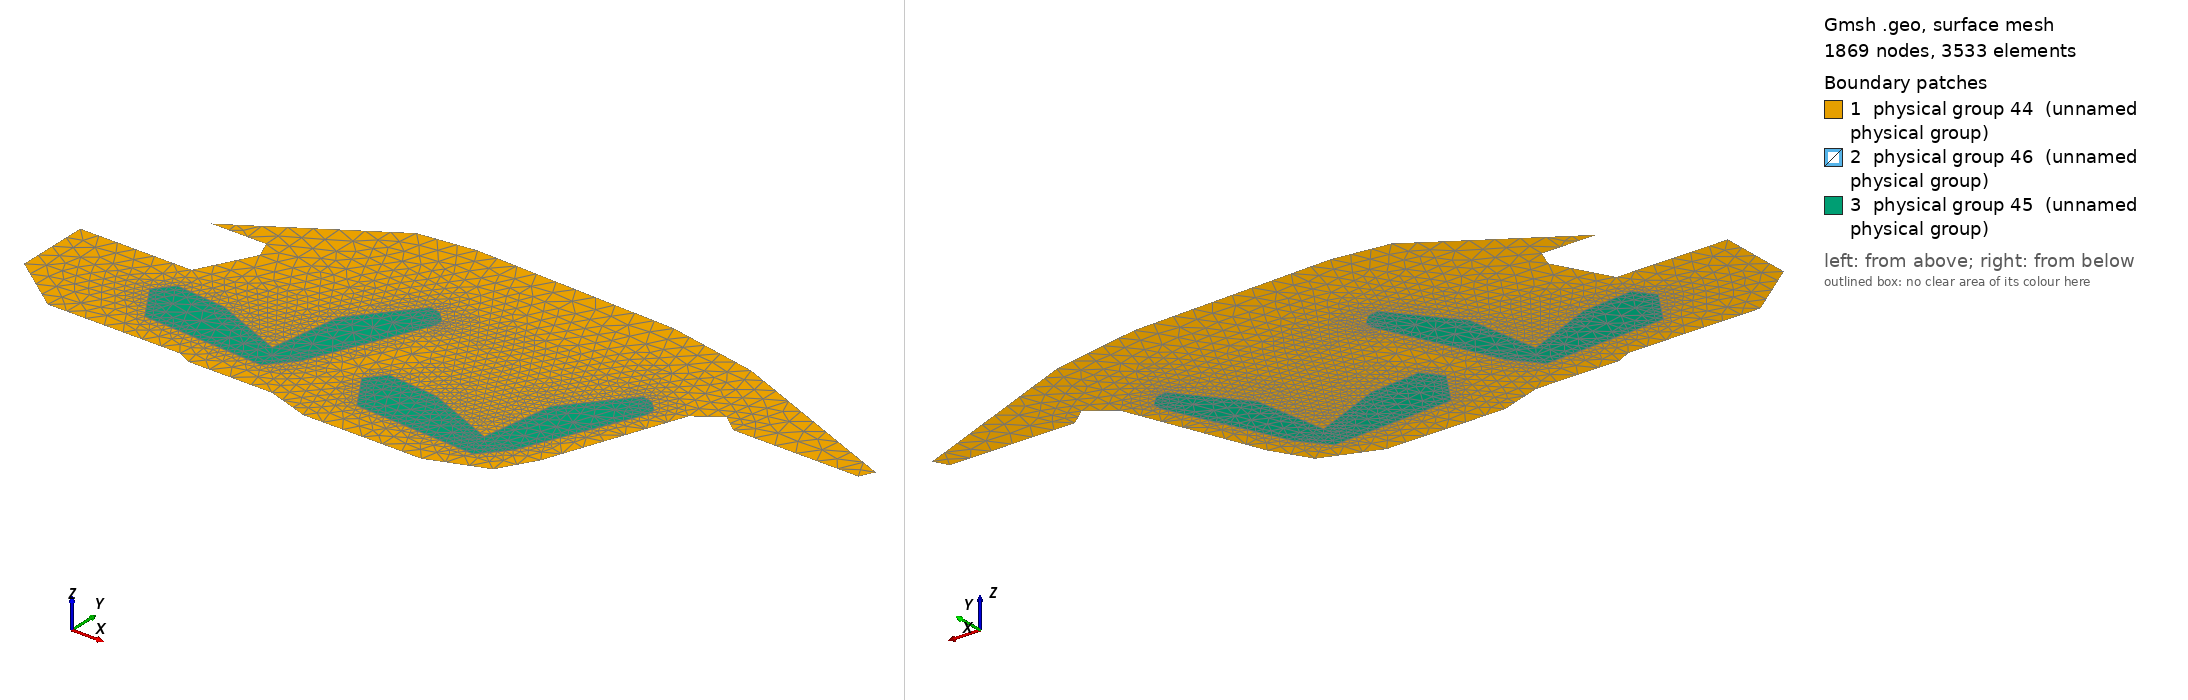

Gmsh geometry script, surface-meshed: 1869 nodes, 3533 surface elements. Boundary patches (legend numbers): 1 physical group 44 (unnamed physical group), 2 physical group 46 (unnamed physical group), 3 physical group 45 (unnamed physical group). Left view from above one corner, right view from below the opposite corner. Legend entries are the model's physical surfaces. The drawing asked Gmsh for element sizes between 1% and 20% of the model's largest extent; the script's own settings can give other sizes.

=== car_mul_seat.geo (drawn) ===
//ta = 0.03;
//ta = 0.01;
ta = 0.075;
tf = 0.005;
//ta = 0.0015;
//ta = 1.
Point(newp) = {0.0 , -0.45, 0, ta}; /*1*/
Point(newp) = {0.2 , -0.6, 0, ta}; /*2*/
Point(newp) = {0.675 , -0.6, 0, ta};
Point(newp) = {0.725 , -0.625, 0, ta};
Point(newp) = {1.025 , -0.625, 0, ta};
Point(newp) = {1.175 , -0.675, 0, ta};
Point(newp) = {1.6 , -0.675, 0, ta};
Point(newp) = {1.8 , -0.6, 0, ta};
Point(newp) = {1.475 , -0.4375, 0, ta};
Point(newp) = {1.4875 , -0.3875, 0, ta};
Point(newp) = {1.625 , -0.3938, 0, ta};
Point(newp) = {1.875 , -0.475, 0, ta};
Point(newp) = {1.925 , -0.2812, 0, ta};
Point(newp) = {2.05 , -0.0125, 0, ta};
Point(newp) = {2.1375 , 0.05, 0, ta};
Point(newp) = {2.2 , 0.0, 0, ta};
Point(newp) = {2.65 , 0.0, 0, ta};
Point(newp) = {2.675 , 0.05, 0, ta};
Point(newp) = {2.15 , 0.2875, 0, ta};
Point(newp) = {1.7 , 0.375, 0, ta};
Point(newp) = {0.975 , 0.4, 0, ta};
Point(newp) = {0.775 , 0.375, 0, ta};
Point(newp) = {0.275 , 0.0625, 0, ta};
Point(newp) = {0.475 , 0.0625, 0, ta};
Point(newp) = {0.5 , 0.0, 0, ta};
Point(newp) = {0.4 , -0.1875, 0, ta};
Point(newp) = {0.725+0.5 , -0.3375, 0, tf}; /*27*/
Point(newp) = {0.9085+0.5 , -0.3554, 0, tf}; /*28*/
Point(newp) = {1.1625+0.5 , -0.4625, 0, tf}; /*29*/
Point(newp) = {1.2029+0.5 , -0.205, 0, tf}; /*30*/
Point(newp) = {1.375+0.5 , 0.0, 0, tf}; /*31*/
Point(newp) = {1.45 , -0.0125, 0, tf};
Point(newp) = {1.45+0.5 , -0.075, 0, tf}; /*33*/
Point(newp) = {1.275+0.5 , -0.475, 0, tf}; /*34*/
Point(newp) = {1.2+0.5 , -0.5625, 0, tf}; /*38*/
Point(newp) = {1.0875 , -0.5375, 0, tf};
Point(newp) = {0.7625+0.5 , -0.5375, 0, tf}; /*37*/
Point(newp) = {0.675+0.5 , -0.4, 0, tf}; /*38*/
Point(newp) = {0.0 , -0.1875, 0, ta};
Point(newp) = {1.3625 , -0.275, 0, ta};
Point(newp) = {0.925 , -0.5375, 0, ta};
Point(newp) = {0.350020181133 , -0.6, 0, ta};
Point(newp) = {0.465420320465 , -0.6, 0, ta};
Point(newp) = {0.554189658414 , -0.6, 0, ta};
Point(newp) = {0.622473764528 , -0.6, 0, ta};
Point(newp) = {0.77579294092 , -0.625, 0, 0.02};
Point(newp) = {0.841823764116 , -0.625, 0, ta};
Point(newp) = {0.927663834271 , -0.625, 0, ta};
Point(newp) = {1.0902173913 , -0.646739130435, 0, ta};
Point(newp) = {1.28226764809 , -0.675, 0, ta};
Point(newp) = {1.48941102757 , -0.531171679198, 0, ta};
Point(newp) = {1.48126566416 , -0.478226817043, 0, 0.05};
Point(newp) = {1.52196115288 , -0.389078947368, 0, ta};
Point(newp) = {1.56676065163 , -0.391131578947, 0, ta};
Point(newp) = {1.6876566416 , -0.414150877193, 0, ta};
Point(newp) = {1.76911027569 , -0.440607017544, 0, ta};
Point(newp) = {1.89673913043 , -0.390739130435, 0, ta};
Point(newp) = {1.97794486216 , -0.167389724311, 0, ta};
Point(newp) = {2.0186716792 , -0.079843358396, 0, ta};
Point(newp) = {2.24630854071 , 0.0, 0, ta};
Point(newp) = {2.30650964364 , 0.0, 0, ta};
Point(newp) = {2.38477107745 , 0.0, 0, ta};
Point(newp) = {2.47895370923 , 0.0, 0, ta};
Point(newp) = {2.55140188753 , 0.0, 0, ta};
Point(newp) = {2.60713125545 , 0.0, 0, ta};
Point(newp) = {2.6253215343 , 0.0724735916255, 0, ta};
Point(newp) = {2.56447730026 , 0.099998364167, 0, ta};
Point(newp) = {2.48995767161 , 0.133709624748, 0, ta};
Point(newp) = {2.39868895664 , 0.17499785295, 0, ta};
Point(newp) = {2.28690661843 , 0.225566053569, 0, ta};
Point(newp) = {2.02544516677 , 0.31171899535, 0, ta};
Point(newp) = {1.4125+0.5 , -0.00625, 0, tf}; /*315*/
Point(newp) = {1.45+0.5 , -0.04375, 0, tf}; /*316*/

Point(newp) = {0.725-0.3 , -0.3375+0.05, 0, tf}; /*27*/
Point(newp) = {0.9085-0.3 , -0.3554+0.05, 0, tf}; /*28*/
Point(newp) = {1.1625-0.3 , -0.4625+0.05, 0, tf}; /*29*/
Point(newp) = {1.2029-0.3 , -0.205+0.05, 0, tf}; /*30*/
Point(newp) = {1.375-0.3 , 0.0+0.05, 0, tf}; /*31*/
Point(newp) = {1.45-0.3 , -0.075+0.05, 0, tf}; /*33*/
Point(newp) = {1.275-0.3 , -0.475+0.05, 0, tf}; /*34*/
Point(newp) = {1.2-0.3 , -0.5625+0.05, 0, tf}; /*38*/
Point(newp) = {0.7625-0.3 , -0.5375+0.05, 0, tf}; /*37*/
Point(newp) = {0.675-0.3 , -0.4+0.05, 0, tf}; /*38*/
Point(newp) = {1.4125-0.3 , -0.00625+0.05, 0, tf}; /*315*/
Point(newp) = {1.45-0.3 , -0.04375+0.05, 0, tf}; /*316*/

Point(newp) = {0.725+0.5-0.0003 , -0.3375+0.0007, 0, tf}; /*27*/
Point(newp) = {0.9085+0.5 , -0.3554+0.0007, 0, tf}; /*28*/
Point(newp) = {1.1625+0.5-0.0005 , -0.4625+0.001, 0, tf}; /*29*/
Point(newp) = {1.2029+0.5-0.0006 , -0.205+0.0004, 0, tf}; /*30*/
Point(newp) = {1.375+0.5-0.0003 , 0.0+0.0006, 0, tf}; /*31*/
Point(newp) = {1.45+0.5+0.0006 , -0.075-0.0006, 0, tf}; /*33*/
Point(newp) = {1.275-0.3 , -0.475, 0, tf}; /*34*/
Point(newp) = {1.2+0.5+0.0003 , -0.5625-0.0008, 0, tf}; /*35*/
Point(newp) = {0.7625+0.5-0.0004 , -0.5375-0.0007, 0, tf}; /*37*/
Point(newp) = {0.675+0.5-0.001 , -0.4, 0, tf}; /*38*/
Point(newp) = {1.4125+0.5+0.0002 , -0.00625+0.0005, 0, tf}; /*315*/
Point(newp) = {1.45+0.5+0.0006 , -0.04375+0.0003, 0, tf}; /*316*/


Point(newp) = {0.725-0.3-0.0003 , -0.3375+0.05+0.0007, 0, tf}; /*27*/
Point(newp) = {0.9085-0.3 , -0.3554+0.05+0.0007, 0, tf}; /*28*/
Point(newp) = {1.1625-0.3-0.0005 , -0.4625+0.05+0.001, 0, tf}; /*29*/
Point(newp) = {1.2029-0.3-0.0006 , -0.205+0.05+0.0004, 0, tf}; /*101*/
Point(newp) = {1.375-0.3-0.0003 , 0.0+0.05+0.0006, 0, tf}; /*31*/
Point(newp) = {1.45-0.3+0.0006 , -0.075+0.05, 0, tf}; /*33*/
Point(newp) = {1.275-0.3 , -0.475+0.05, 0, tf}; /*34*/
Point(newp) = {1.2-0.3+0.0005 , -0.5625+0.05-0.001, 0, tf}; /*38*/
Point(newp) = {0.7625-0.3-0.0005 , -0.5375+0.05-0.0007, 0, tf}; /*37*/
Point(newp) = {0.675-0.3-0.001 , -0.4+0.05, 0, tf}; /*107*/
Point(newp) = {1.4125-0.3+0.0002 , -0.00625+0.05+0.0005, 0, tf}; /*108*/
Point(newp) = {1.45-0.3+0.0006 , -0.04375+0.05+0.0003, 0, tf}; /*316*/

//          control points
Point(newp) = {0.725+0.5 , -0.3375-0.08, 0, ta}; /*27*/
Point(newp) = {0.9085+0.5 , -0.3554-0.08, 0, ta}; /*28*/
Point(newp) = {1.1625+0.5-0.001 , -0.4625+0.001-0.04, 0, tf}; /*29*/
Point(newp) = {1.2029+0.5+0.08 , -0.205, 0, ta}; /*30*/
Point(newp) = {1.375+0.5-0.001 , 0.0+0.001, 0, tf}; /*31*/
Point(newp) = {1.45+0.5+0.001 , -0.075, 0, tf}; /*33*/
Point(newp) = {1.275-0.3 , -0.475, 0, tf}; /*34*/
Point(newp) = {1.2+0.5+0.001 , -0.5625-0.001, 0, tf}; /*35*/
Point(newp) = {0.7625+0.5-0.001 , -0.5375-0.001, 0, tf}; /*37*/
Point(newp) = {0.675+0.5-0.001 , -0.4, 0, tf}; /*38*/
Point(newp) = {1.4125+0.5 , -0.00625-0.05, 0, ta}; /*315*/
Point(newp) = {1.45+0.5+0.001 , -0.04375, 0, tf}; /*316*/

Point(newp) = {1.275+0.5+0.0008 , -0.475-0.0006, 0, tf}; /*34*/
Point(newp) = {1.275-0.3+0.0008 , -0.475+0.05-0.0006, 0, tf}; /*34*/
//Point(newp) = {0.725-0.3-0.001 , -0.3375+0.05+0.001, 0, tf}; /*27*/
//Point(newp) = {0.9085-0.3 , -0.3554+0.05+0.001, 0, tf}; /*28*/
//Point(newp) = {1.1625-0.3-0.001 , -0.4625+0.05+0.001, 0, tf}; /*29*/
//Point(newp) = {1.2029-0.3-0.001 , -0.205+0.05, 0, tf}; /*30*/
//Point(newp) = {1.375-0.3-0.001 , 0.0+0.05+0.001, 0, tf}; /*31*/
//Point(newp) = {1.45-0.3+0.001 , -0.075+0.05, 0, tf}; /*33*/
//Point(newp) = {1.275-0.3 , -0.475+0.05, 0, tf}; /*34*/
//Point(newp) = {1.2-0.3+0.001 , -0.5625+0.05-0.001, 0, tf}; /*38*/
//Point(newp) = {0.7625-0.3-0.001 , -0.5375+0.05-0.001, 0, tf}; /*37*/
//Point(newp) = {0.675-0.3-0.001 , -0.4+0.05, 0, tf}; /*38*/
//Point(newp) = {1.4125-0.3 , -0.00625+0.05+0.001, 0, tf}; /*315*/
//Point(newp) = {1.45-0.3+0.001 , -0.04375+0.05, 0, tf}; /*316*/

//+

//seat 2
//+
Line(1) = {23, 22};
//+
Line(2) = {22, 21};
//+
Line(3) = {21, 20};
//+
Line(4) = {20, 71};
//+
Line(5) = {71, 18};
//+
Line(6) = {18, 17};
//+
Line(7) = {17, 16};
//+
Line(8) = {16, 15};
//+
Line(9) = {15, 14};

//+
Line(10) = {14, 12};
//+
Line(11) = {12, 8};
//+
Line(12) = {8, 7};
//+
Line(13) = {7, 6};
//+
Line(14) = {6, 5};
//+
Line(15) = {5, 4};
//+
Line(16) = {4, 3};
//+
Line(17) = {3, 2};
//+
Line(18) = {2, 1};
//+
Line(19) = {1, 39};
//+
Line(20) = {39, 26};
//+
Line(21) = {26, 25};
//+
Line(22) = {25, 24};
//+
Line(23) = {24, 23};
//+
//seat 1
//+
Line(24) = {33, 34};
//+
Line(25) = {34, 35};
//+
Line(26) = {35, 37};
//+
Line(27) = {37, 38};
//+
Line(28) = {38, 27};
//+
Line(29) = {27, 28};
//+
Line(30) = {28, 29};
//+
Line(31) = {29, 30};
//+
Line(32) = {30, 31};
//+
Line(33) = {31, 72};
//+
Line(34) = {72, 73};
//+
Line(35) = {73, 33};
//+
//+
//seat 2
//+
Line(36) = {81, 80};
//+
Line(37) = {80, 79};
//+
Line(38) = {79, 85};
//+
Line(39) = {85, 84};
//+
Line(40) = {84, 78};
//+
Line(41) = {78, 77};
//+
Line(42) = {77, 76};
//+
Line(43) = {76, 75};
//+
Line(44) = {75, 74};
//+
//+
Line(45) = {74, 83};
//+
Line(46) = {83, 82};
//+
Line(47) = {82, 81};
//+
Line(48) = {93, 122};
//+
Line(49) = {122, 91};
//+
Line(50) = {91, 97};
//+
Line(51) = {97, 96};
//+
Line(52) = {96, 90};
//+
Line(53) = {90, 89};
//+
Line(54) = {89, 88};
//+
Line(55) = {88, 87};
//+
Line(56) = {87, 86};
//+
Line(57) = {86, 95};
//+
Line(58) = {95, 94};
//+
Line(59) = {94, 93};
//+
Line(60) = {105, 123};
//+
Line(61) = {123, 103};
//+
Line(62) = {103, 109};
//+
Line(63) = {109, 108};
//+
Line(64) = {108, 102};
//+
Line(65) = {102, 101};
//+
Line(66) = {101, 100};
//+
Line(67) = {100, 99};
//+
Line(68) = {99, 98};
//+
Line(69) = {98, 107};
//+
Line(70) = {107, 106};
//+
Line(71) = {106, 105};
//+

sz = 0.07;
Point(124) = {0.48, -0.38, -0, sz};
//+
Point(125) = {0.73, -0.44, -0, sz};
//+
Point(126) = {0.89, -0.45, -0, sz};
//+
Point(127) = {0.99, -0.2, -0, sz};
//+
Point(128) = {1.07, -0.0287762, -0, sz};
//+
Line(72) = {124, 125};
//+
Line(73) = {125, 126};
//+
Line(74) = {126, 127};
//+
Line(75) = {127, 128};
//+
sz2 = 0.07;

//+

//+
Curve Loop(1) = {1, 2, 3, 4, 5, 6, 7, 8, 9, 10, 11, 12, 13, 14, 15, 16, 17, 18, 19, 20, 21, 22, 23};
//+
Curve Loop(2) = {65, 66, 67, 68, 69, 70, 71, 60, 61, 62, 63, 64};
//+
Curve Loop(3) = {53, 54, 55, 56, 57, 58, 59, 48, 49, 50, 51, 52};
//+
Plane Surface(1) = {1, 2, 3};
//+
Curve Loop(4) = {41, 42, 43, 44, 45, 46, 47, 36, 37, 38, 39, 40};
//+
Plane Surface(2) = {2, 4};
//+
Curve Loop(5) = {32, 33, 34, 35, 24, 25, 26, 27, 28, 29, 30, 31};
//+
Plane Surface(3) = {3, 5};
//+
Plane Surface(4) = {5};
//+
Plane Surface(5) = {4};
//+
Curve{72, 73, 74, 75} In Surface{5};
//+
//Curve{76, 77, 78} In Surface{4};
//+
Point(132) = {1.1, -0.4, 0, sz};
//+
Point(133) = {1.2, -0.2, 0, sz};
//+
Line(79) = {132, 133};
//+
Curve{79, 79} In Surface{1};
//+

//+
Point(134) = {1.3, -0.442495, 0, sz2};
//+
Point(135) = {1.73, -0.437802, 0, sz2};
//+
Point(136) = {1.77, -0.38618, 0, sz2};
//+
Point(137) = {1.81, -0.240698, 0, sz2};
//+
Point(138) = {1.86, -0.109295, 0, sz2};
//+
Point(139) = {1.575, -0.498, 0, sz2};
//+
Line(80) = {134, 52};
//+
Line(81) = {52, 139};
//+
Line(82) = {139, 112};
//+
Line(83) = {112, 135};
//+
Line(84) = {135, 137};
//+
Line(85) = {137, 138};
//+
Curve{80, 81, 82, 83, 84, 85} In Surface{4};
//+
Physical Curve(3) = {1};
//+
Physical Surface(44) = {1};
//+
Physical Surface(45) = {5, 4};
Physical Surface(46) = {2, 3};
//+
